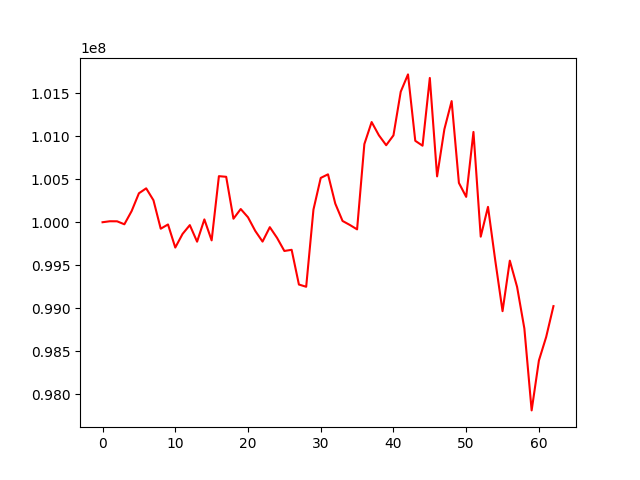

Data behind this chart, as committed beside it:
, 0
0, 100000000
1, 100011320
2, 100010738
3, 99976106
4, 100129677
5, 100336053
6, 100393436
7, 100255304
8, 99924568
9, 99974269
10, 99705979
11, 99863895
12, 99966595
13, 99774185
14, 100032839
15, 99789310
16, 100534825
17, 100527500
18, 100040950
19, 100153292
20, 100057355
21, 99898912
22, 99775231
23, 99942751
24, 99817681
25, 99666340
26, 99679840
27, 99276789
28, 99250708
29, 100146547
30, 100514413
31, 100556177
32, 100216308
33, 100014897
34, 99968511
35, 99917257
36, 100907247
37, 101163139
38, 101009106
39, 100894252
40, 101008616
41, 101515194
42, 101716394
43, 100945412
44, 100888513
45, 101675215
46, 100532375
47, 101079173
48, 101406608
49, 100456338
50, 100294467
51, 101048317
52, 99832530
53, 100178458
54, 99554998
55, 98967480
56, 99553894
57, 99248860
58, 98766044
59, 97815311
... 3 more rows
